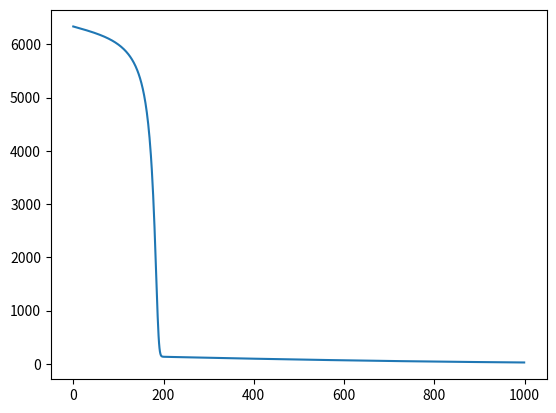

Write the Python code that produced this figure.
# -*- coding: utf-8 -*-
"""
Created on Sat Nov 25 12:00:41 2017

[redacted]
"""
import numpy as np
import matplotlib.pyplot as plt

def target_function(x):
    return 3*(x[0]**2)*x[1]

class fit(object):
    def __init__(self,X,Y,a,b):
        self.input=X
        self.obtain=Y
        self.alpha=a
        self.beta=b
        
    def optimizer(self):
        delta_a=0
        delta_b=0
        for i in range(len(self.input)):            
            delta_a=delta_a+(self.obtain[i]-self.alpha*(self.input[i][0]**self.beta)*
                              self.input[i][1])*(self.input[i][0]**self.beta)*self.input[i][1]
            delta_b=delta_b+(self.obtain[i]-self.alpha*(self.input[i][0]**self.beta)*
                              self.input[i][1])*np.log(self.input[i][0])*self.alpha*(self.input[i][0]**self.beta)*self.input[i][1]
        delta_a=delta_a/len(self.input)
        delta_b=delta_b/len(self.input)
        self.alpha=self.alpha+0.001*delta_a
        self.beta=self.beta+0.00001*delta_b
    
    def getting_cost(self):
        cost=0
        for i in range(len(self.input)):
            cost=cost+(self.obtain[i]-self.alpha*(self.input[i][0]**self.beta)*
                       self.input[i][1])**2
        cost=cost/len(self.input)
        return cost
             
        

x=[[10*np.random.uniform(),np.random.uniform()] for i in range(100)]
y=[target_function(x[i]) for i in range(len(x))]
fitting=fit(x,y,np.random.uniform(),0)
cost=[]

for i in range(10000):
    fitting.optimizer()
    print(fitting.alpha,fitting.beta)
    cost.append(fitting.getting_cost())
    
plt.plot(range(1000),cost[:1000])
plt.show()

    
